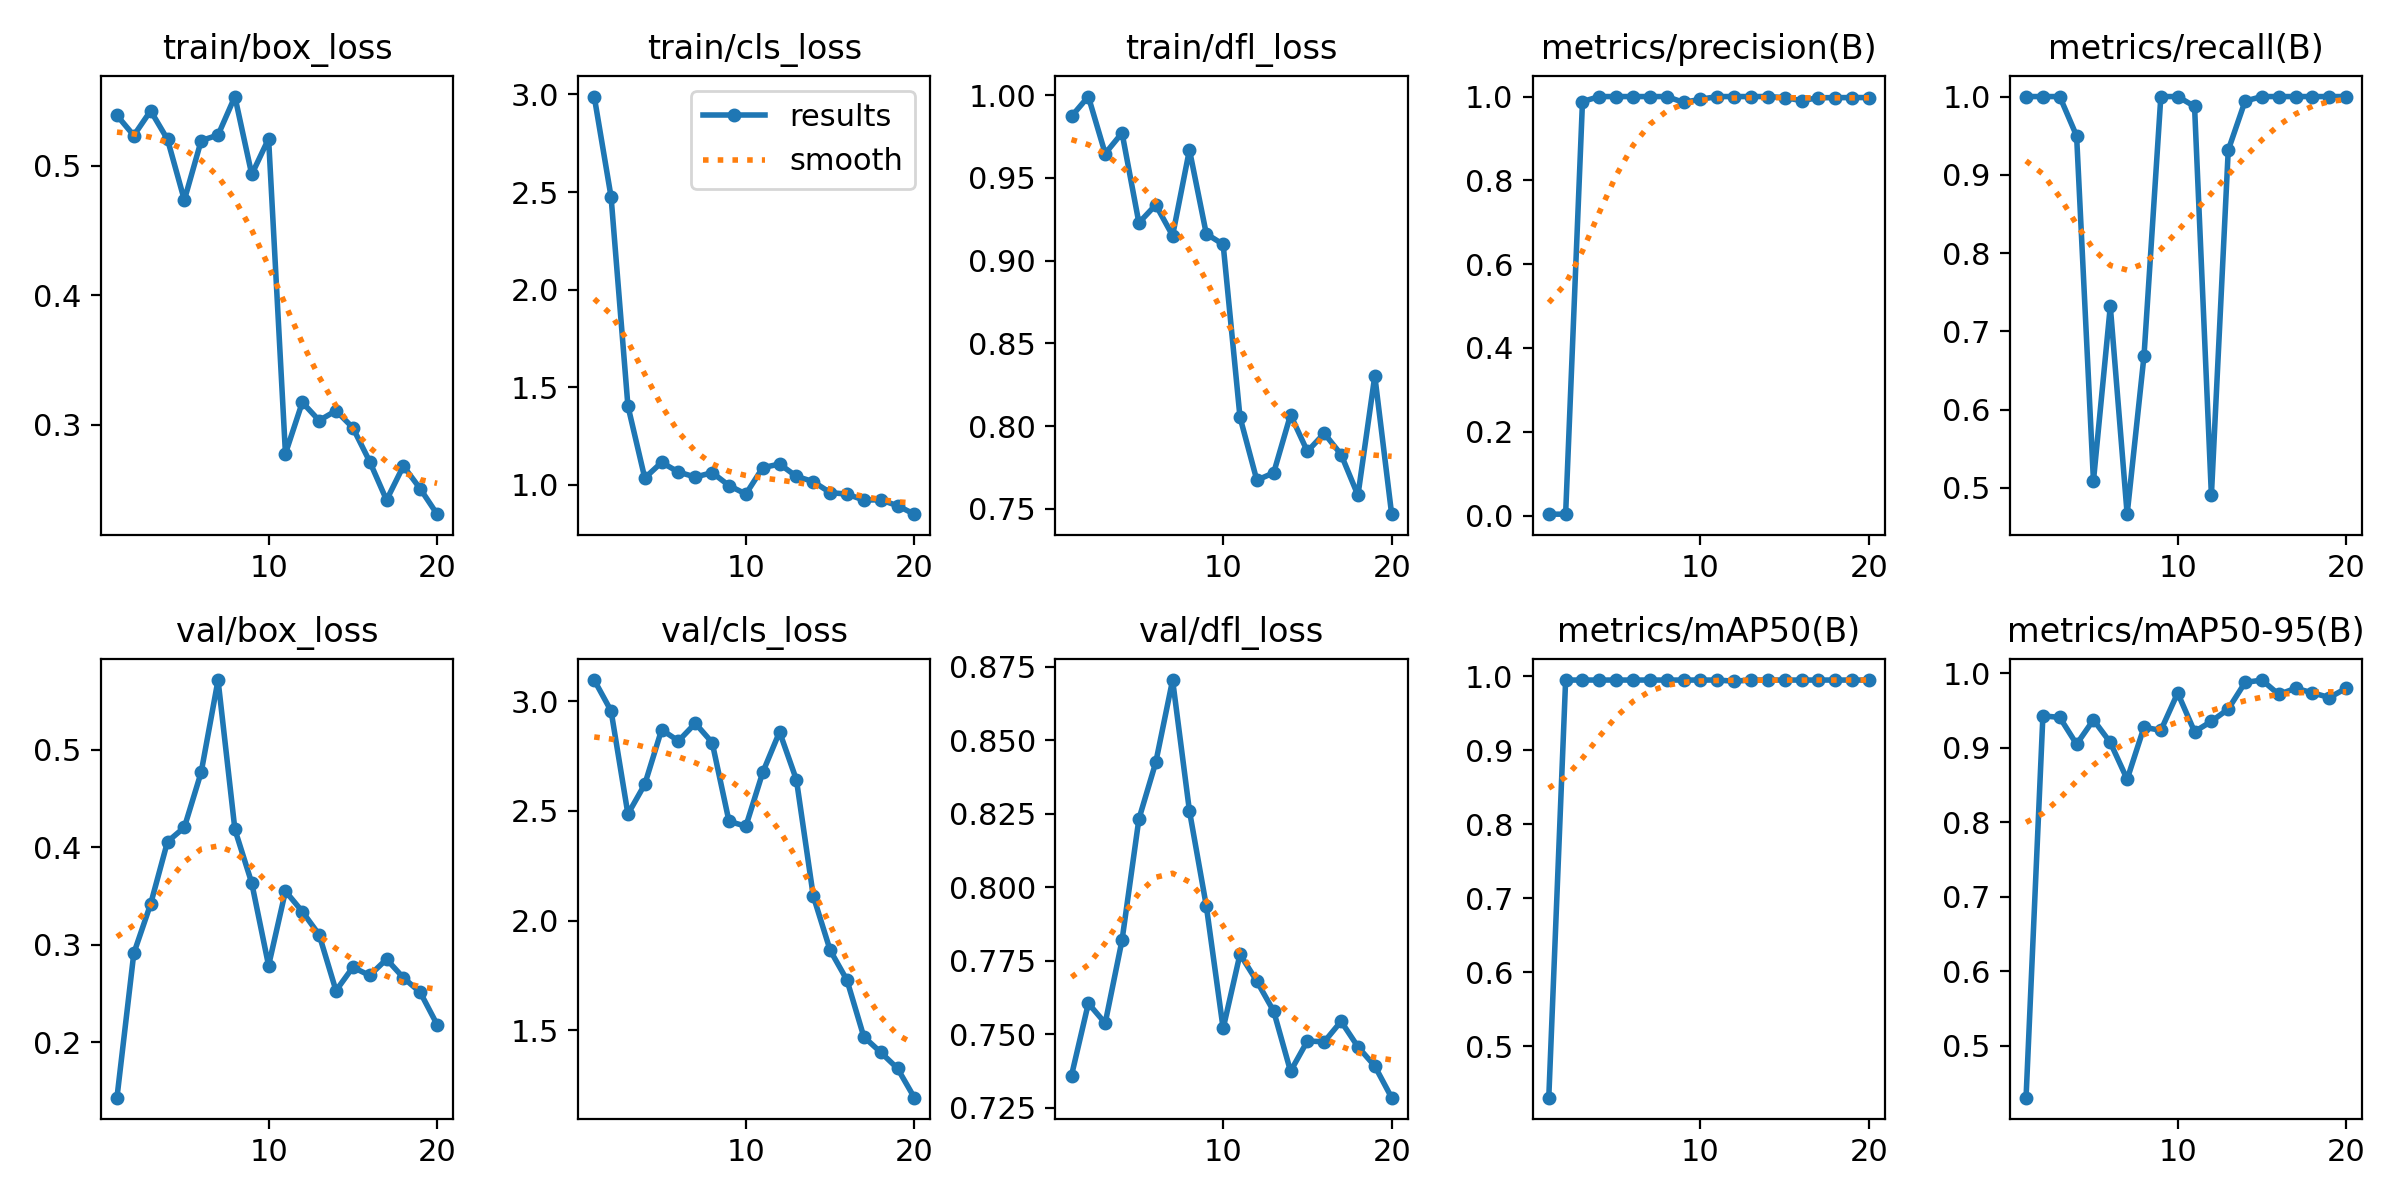

Values plotted in this chart, from the file beside it:
epoch, time, train/box_loss, train/cls_loss, train/dfl_loss, metrics/precision(B), metrics/recall(B), metrics/mAP50(B), metrics/mAP50-95(B), val/box_loss, val/cls_loss, val/dfl_loss, lr/pg0, lr/pg1, lr/pg2
1, 3.399, 0.539, 2.989, 0.9872, 0.00333, 1, 0.4302, 0.4302, 0.1433, 3.096, 0.7359, 8e-05, 8e-05, 8e-05
2, 5.881, 0.5235, 2.475, 0.9992, 0.00333, 1, 0.995, 0.943, 0.2911, 2.955, 0.7605, 0.0001711, 0.0001711, 0.0001711
3, 8.344, 0.5426, 1.404, 0.9647, 0.988, 1, 0.995, 0.9408, 0.3417, 2.486, 0.7537, 0.0002523, 0.0002523, 0.0002523
4, 10.66, 0.5205, 1.035, 0.9772, 1, 0.9497, 0.995, 0.9049, 0.4055, 2.621, 0.782, 0.0003236, 0.0003236, 0.0003236
5, 13.03, 0.4736, 1.115, 0.9229, 1, 0.5089, 0.995, 0.9375, 0.4202, 2.87, 0.8232, 0.000385, 0.000385, 0.000385
6, 15.49, 0.5195, 1.066, 0.9337, 1, 0.7321, 0.995, 0.9072, 0.4768, 2.819, 0.8424, 0.0004365, 0.0004365, 0.0004365
7, 18.01, 0.5238, 1.04, 0.9151, 1, 0.4664, 0.995, 0.8578, 0.5712, 2.899, 0.8705, 0.000478, 0.000478, 0.000478
8, 20.36, 0.5536, 1.063, 0.967, 1, 0.6685, 0.995, 0.9277, 0.4181, 2.811, 0.8259, 0.0005097, 0.0005097, 0.0005097
9, 22.88, 0.4934, 0.9964, 0.9162, 0.986, 1, 0.995, 0.9234, 0.3632, 2.452, 0.7936, 0.0005315, 0.0005315, 0.0005315
10, 25.41, 0.521, 0.9529, 0.9098, 0.9935, 1, 0.995, 0.9737, 0.2786, 2.43, 0.7519, 0.0005434, 0.0005434, 0.0005434
11, 27.86, 0.2776, 1.088, 0.8054, 1, 0.9874, 0.995, 0.9217, 0.3549, 2.675, 0.7772, 0.0005454, 0.0005454, 0.0005454
12, 30.37, 0.3173, 1.107, 0.7672, 1, 0.4906, 0.9935, 0.9356, 0.334, 2.86, 0.768, 0.0005375, 0.0005375, 0.0005375
13, 32.81, 0.3032, 1.044, 0.7717, 1, 0.9315, 0.995, 0.952, 0.3102, 2.642, 0.7578, 0.0005197, 0.0005197, 0.0005197
14, 35.19, 0.3108, 1.017, 0.8067, 1, 0.9942, 0.995, 0.9878, 0.2529, 2.112, 0.7373, 0.000492, 0.000492, 0.000492
15, 37.62, 0.2977, 0.9606, 0.7846, 0.9974, 1, 0.995, 0.991, 0.2769, 1.866, 0.7477, 0.0004544, 0.0004544, 0.0004544
16, 40.08, 0.2715, 0.9526, 0.7956, 0.9903, 1, 0.995, 0.9717, 0.2685, 1.729, 0.7474, 0.0004068, 0.0004068, 0.0004068
17, 42.41, 0.2418, 0.9223, 0.7828, 0.9972, 1, 0.995, 0.98, 0.2852, 1.471, 0.7543, 0.0003494, 0.0003494, 0.0003494
18, 44.74, 0.2681, 0.9235, 0.7581, 0.9974, 1, 0.995, 0.9739, 0.2661, 1.4, 0.7457, 0.0002821, 0.0002821, 0.0002821
19, 47.11, 0.2505, 0.8933, 0.8303, 0.9976, 1, 0.995, 0.9675, 0.2512, 1.327, 0.7391, 0.0002049, 0.0002049, 0.0002049
20, 49.46, 0.2309, 0.8499, 0.7467, 0.9977, 1, 0.995, 0.98, 0.2182, 1.194, 0.7284, 0.0001178, 0.0001178, 0.0001178
